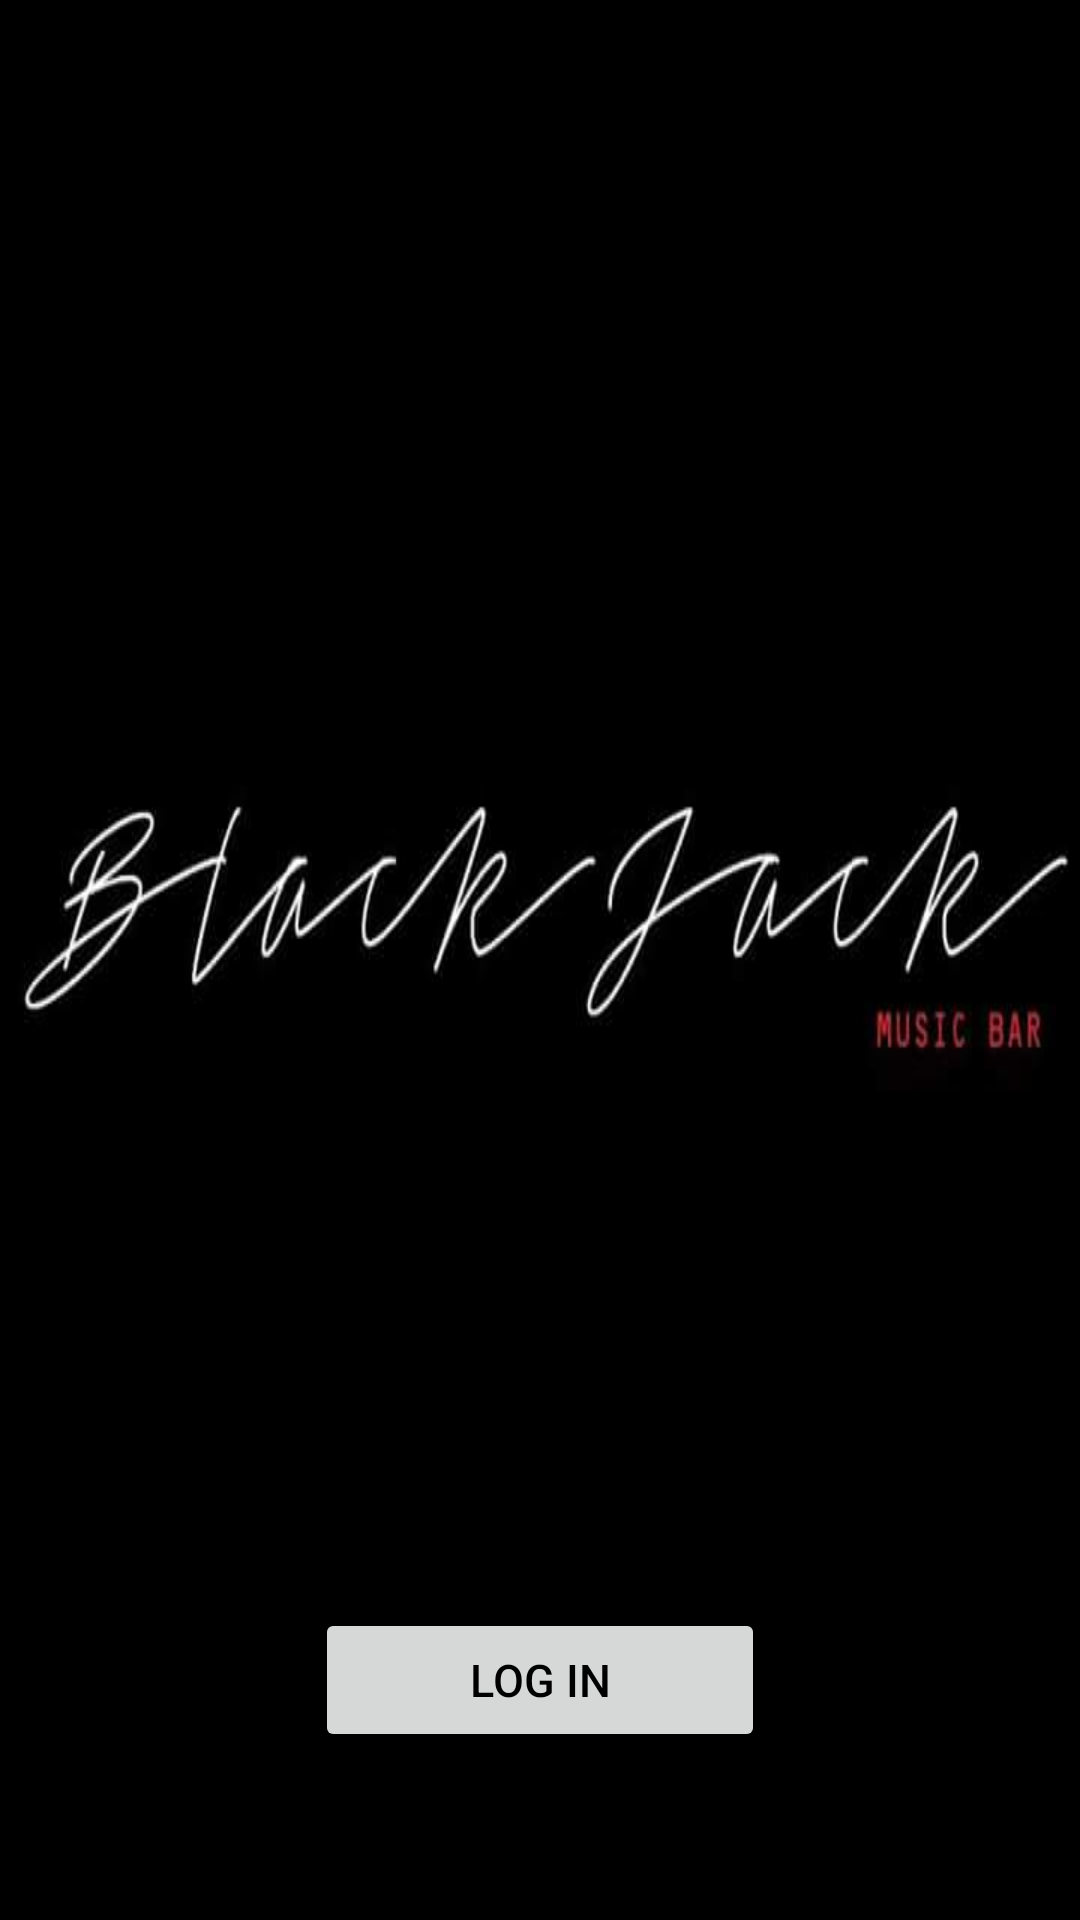

Reconstruct the res/layout file that produces this screen, plus the resources it refers to.
<!-- AndroidManifest.xml: application theme MyMaterialTheme -->
<!-- res/layout/activity_main.xml -->
<android.support.design.widget.CoordinatorLayout xmlns:android="http://schemas.android.com/apk/res/android"
    xmlns:app="http://schemas.android.com/apk/res-auto"
    android:layout_width="fill_parent"
    android:layout_height="fill_parent"
    android:background="@drawable/main_screen3">

    <android.support.design.widget.AppBarLayout
        android:layout_width="match_parent"
        android:layout_height="wrap_content"
        android:theme="@style/ThemeOverlay.AppCompat.Dark.ActionBar">

    <android.support.v7.widget.Toolbar
        android:id="@+id/toolbar"
        android:layout_width="match_parent"
        android:layout_height="?attr/actionBarSize"
        android:background="@color/navigationBarColor"
        app:layout_scrollFlags="scroll|enterAlways"
        app:popupTheme="@style/ThemeOverlay.AppCompat.Dark.ActionBar"
        android:visibility="gone" />

    </android.support.design.widget.AppBarLayout>

    <LinearLayout
        android:layout_width="fill_parent"
        android:layout_height="match_parent"
        android:layout_marginTop="?attr/actionBarSize"
        android:orientation="vertical"
        android:weightSum="1"
        android:gravity="bottom"
        android:layout_marginBottom="?attr/actionBarSize">

        <Button
            android:id="@+id/btnSimpleTabs"
            android:layout_width="150dp"
            android:layout_height="wrap_content"
            android:text="@string/btn_simple_tabs"
            android:textSize="15sp"
            android:layout_gravity="bottom|center_horizontal"
            android:backgroundTint="@color/button_material_light"
            android:textColor="@color/foreground_material_light"
             />


    </LinearLayout>


</android.support.design.widget.CoordinatorLayout>
<!-- resources referenced by this layout -->
<resources>
  <color name="navigationBarColor">#afafaf</color>
  <!-- drawable main_screen3: jpg bitmap (drawable, 10662 bytes) -->
  <string name="btn_simple_tabs">LOG IN</string>
  <style name="MyMaterialTheme" parent="MyMaterialTheme.Base">
  
          <item name="colorPrimary">@color/abc_search_url_text_selected</item>
      </style>
  <style name="MyMaterialTheme.Base" parent="Theme.AppCompat.Light.DarkActionBar">
          <item name="windowNoTitle">true</item>
          <item name="windowActionBar">false</item>
          <item name="colorPrimary">@color/colorPrimary</item>
          <item name="colorPrimaryDark">@color/colorPrimaryDark</item>
          <item name="colorAccent">@color/colorAccent</item>
      </style>
  <color name="colorPrimary">#125688</color>
  <color name="colorPrimaryDark">#000000</color>
  <color name="colorAccent">#ffffff</color>
</resources>
